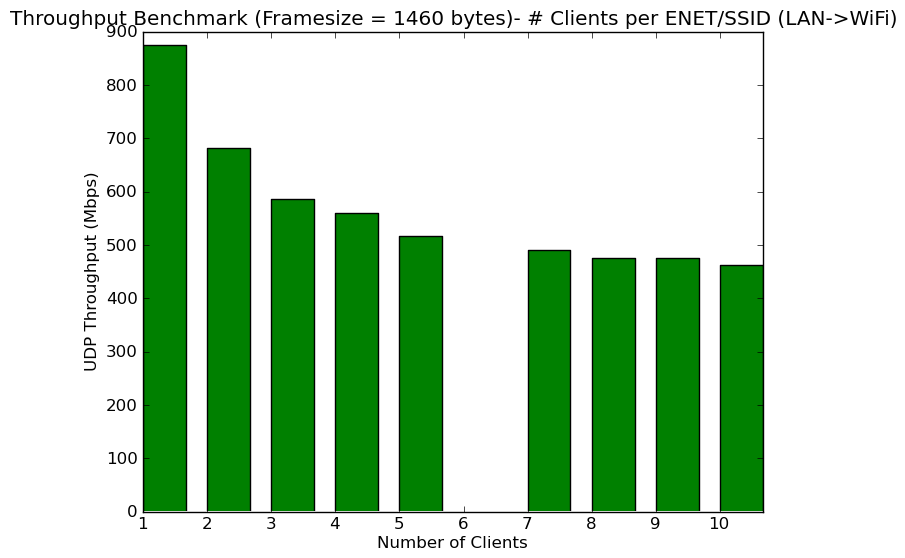

Data behind this chart, as committed beside it:
Global TMS #, Build, Model, Radio, Bandwidth(MHz), # Clients per SSID, # SSIDs, Total Clients, Protocol, Frame Size (bytes), Direction, pps, Mbps
1065802, ac4.2M8, 854G-1, 5GHz, 80, 1, 1, 4, UDP, 1460, Unidirectional LAN->WiFi, 74804, 874
1065802, ac4.2M8, 854G-1, 5GHz, 80, 2, 1, 8, UDP, 1460, Unidirectional LAN->WiFi, 58368, 682
1065802, ac4.2M8, 854G-1, 5GHz, 80, 3, 1, 12, UDP, 1460, Unidirectional LAN->WiFi, 50192, 586
1065802, ac4.2M8, 854G-1, 5GHz, 80, 4, 1, 16, UDP, 1460, Unidirectional LAN->WiFi, 47830, 559
1065802, ac4.2M8, 854G-1, 5GHz, 80, 5, 1, 20, UDP, 1460, Unidirectional LAN->WiFi, 44281, 517
1065802, ac4.2M8, 854G-1, 5GHz, 80, 6, 1, 24, UDP, 1460, Unidirectional LAN->WiFi, No Result, No Result
1065802, ac4.2M8, 854G-1, 5GHz, 80, 7, 1, 28, UDP, 1460, Unidirectional LAN->WiFi, 41932, 490
1065802, ac4.2M8, 854G-1, 5GHz, 80, 8, 1, 32, UDP, 1460, Unidirectional LAN->WiFi, 40796, 476
1065802, ac4.2M8, 854G-1, 5GHz, 80, 9, 1, 36, UDP, 1460, Unidirectional LAN->WiFi, 40757, 476
1065802, ac4.2M8, 854G-1, 5GHz, 80, 10, 1, 40, UDP, 1460, Unidirectional LAN->WiFi, 39584, 462
